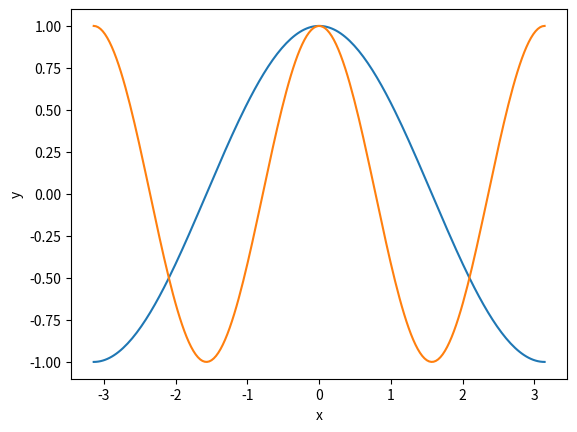

This figure's Python source:
# Постройте на одном графике две кривые y(x) для функции двух переменной y(k,x)=cos(k∙x),
# взяв для одной кривой значение k=1, а для другой – любое другое k, не равное 1.


import numpy as np
import matplotlib.pyplot as plt

x = np.linspace(-np.pi, np.pi, 200)
fx1=np.cos(x)
fx2=np.cos(2*x)
plt.plot(x, fx1)
plt.plot(x, fx2)
plt.xlabel('x')
plt.ylabel('y')
plt.show()
